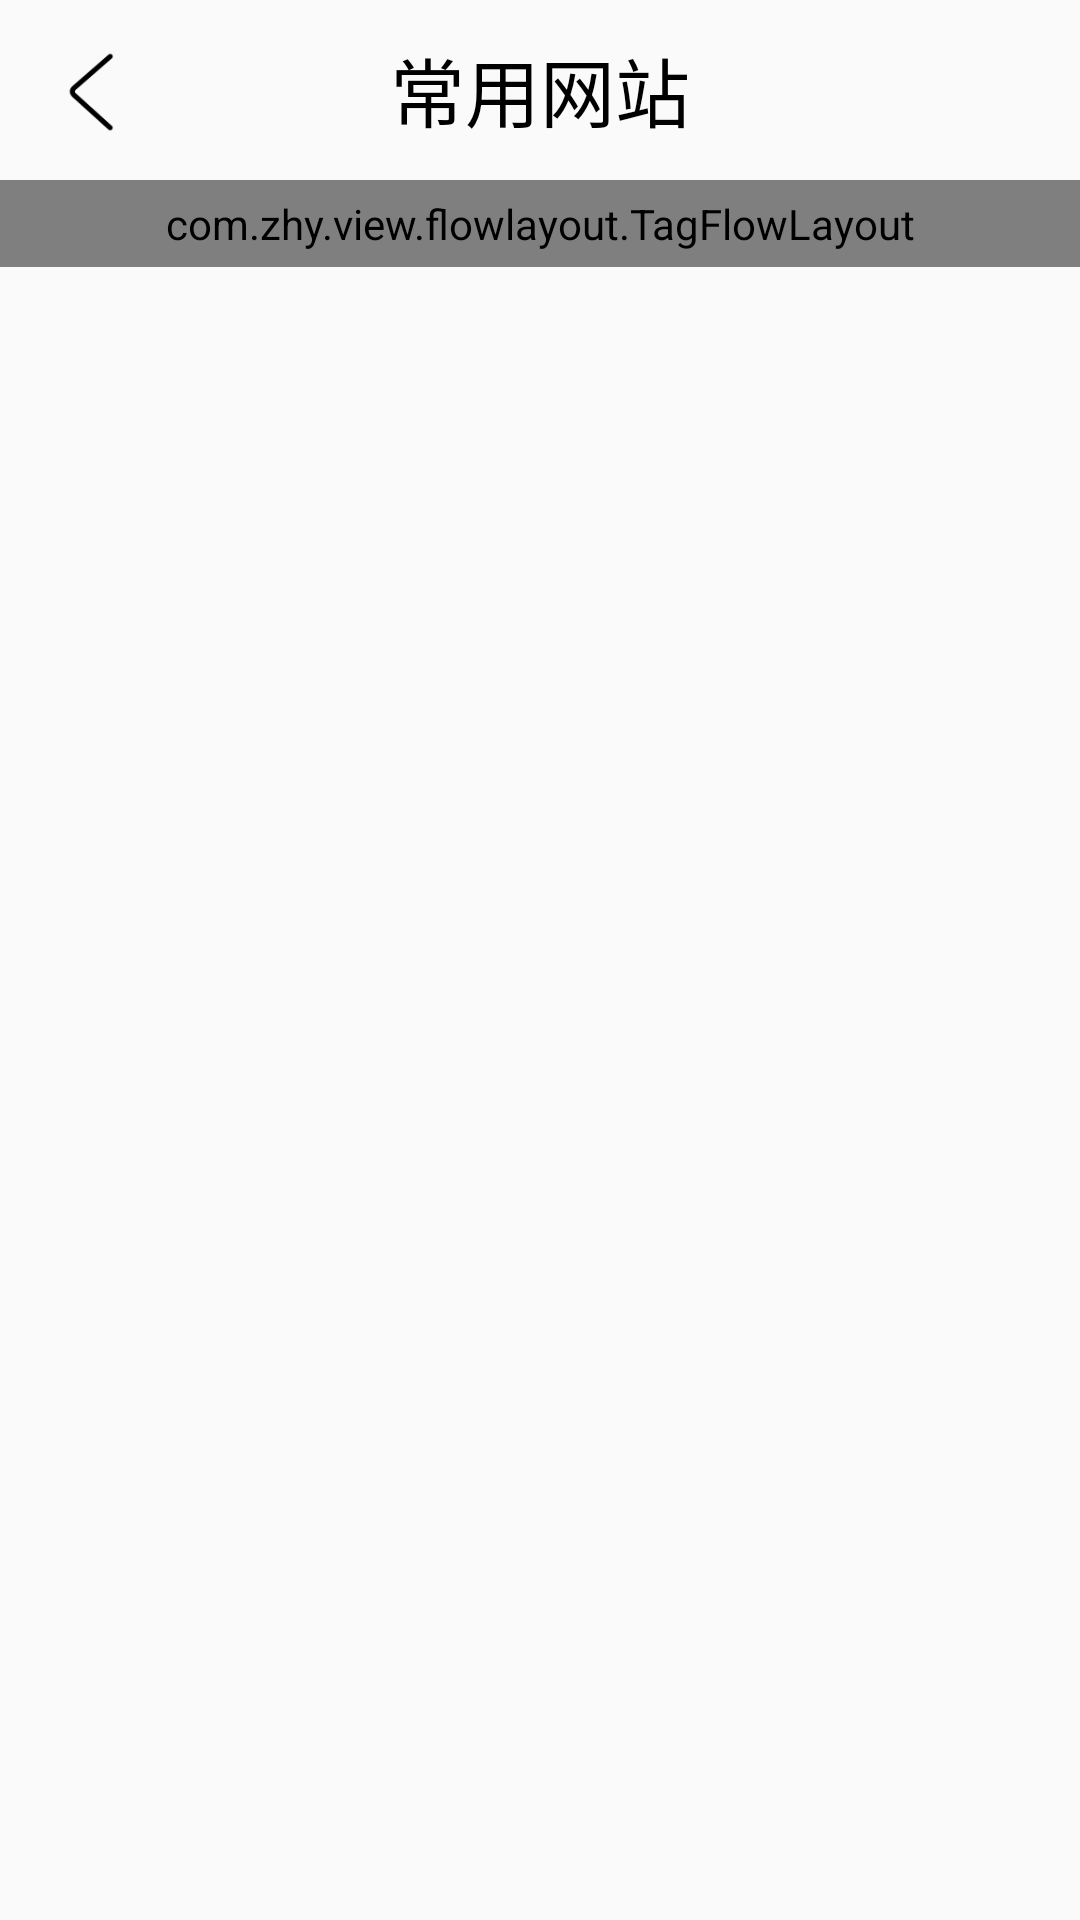

This screen was rendered from an Android layout file. Write that file and the resources it references.
<!-- AndroidManifest.xml: application theme AppTheme -->
<!-- res/layout/activity_always.xml -->
<?xml version="1.0" encoding="utf-8"?>
<LinearLayout xmlns:android="http://schemas.android.com/apk/res/android"
    xmlns:app="http://schemas.android.com/apk/res-auto"
    xmlns:tools="http://schemas.android.com/tools"
    android:layout_width="match_parent"
    android:layout_height="match_parent"
    android:orientation="vertical"
    tools:context="com.example.lq.myapplication.activity.AlwaysActivity">

    <RelativeLayout
        android:layout_width="match_parent"
        android:layout_height="wrap_content">

        <ImageView
            android:id="@+id/back1"
            android:layout_width="40dp"
            android:layout_height="40dp"
            android:layout_centerVertical="true"
            android:layout_margin="10dp"
            android:background="@drawable/back1" />

        <TextView
            android:layout_width="wrap_content"
            android:layout_height="wrap_content"
            android:layout_centerInParent="true"
            android:text="常用网站"
            android:textColor="@color/Black"
            android:textSize="25sp" />

    </RelativeLayout>
<android.support.v4.widget.NestedScrollView
    android:layout_width="match_parent"
    android:layout_height="match_parent">
    <com.zhy.view.flowlayout.TagFlowLayout
        android:id="@+id/always_flow"
        android:layout_width="match_parent"
        android:layout_height="match_parent"
        android:padding="5dp" />
</android.support.v4.widget.NestedScrollView>
</LinearLayout>
<!-- resources referenced by this layout -->
<resources>
  <color name="Black">#000000</color>
  <!-- drawable back1: png bitmap (drawable, 1926 bytes) -->
  <style name="AppTheme" parent="Theme.AppCompat.DayNight.NoActionBar">
          
          <item name="colorPrimary">@color/colorPrimary</item>
          <item name="colorPrimaryDark">@color/colorPrimary</item>
          <item name="colorAccent">@color/colorAccent</item> 
          //沉浸状态栏
          <item name="android:windowIsTranslucent">true</item>
          <item name="android:windowTranslucentStatus" tools:ignore="NewApi">true</item>
      </style>
  <color name="colorPrimary">#3F51B5</color>
  <color name="colorAccent">#FF4081</color>
</resources>
